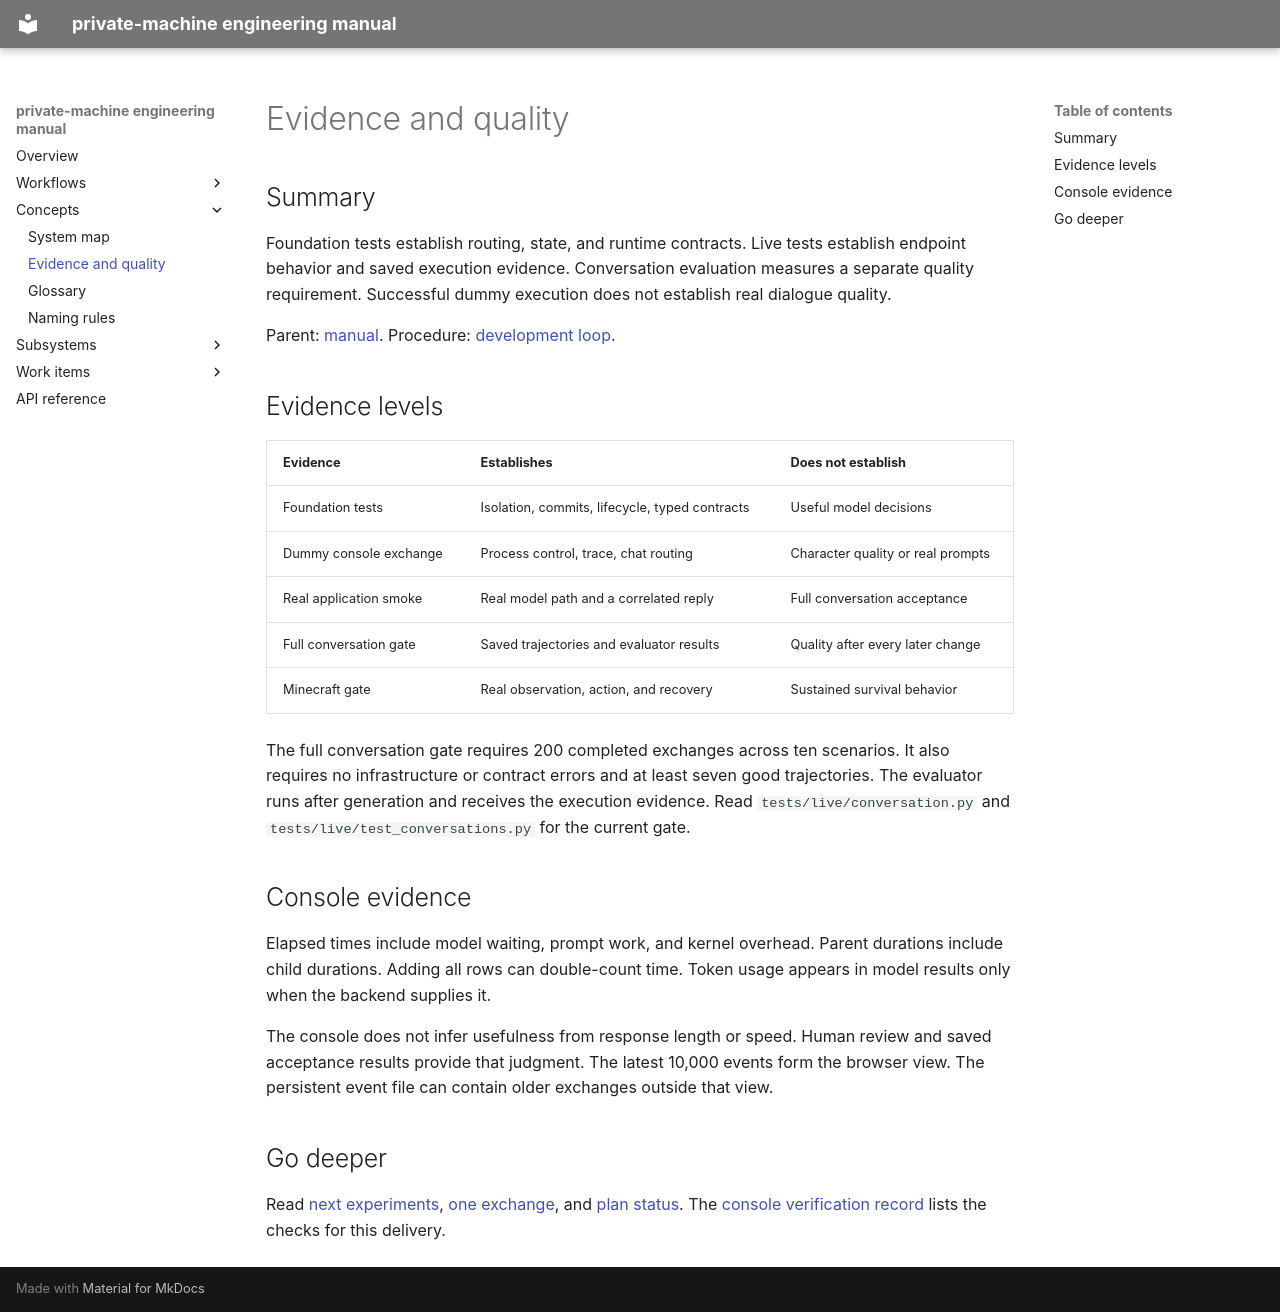

repository: flamingrickpat/private-machine · page: concepts/evidence.html · generator: mkdocs

# Evidence and quality

## Summary

Foundation tests establish routing, state, and runtime contracts.
Live tests establish endpoint behavior and saved execution evidence.
Conversation evaluation measures a separate quality requirement.
Successful dummy execution does not establish real dialogue quality.

Parent: [manual](../index.md).
Procedure: [development loop](../workflows/development.md).

## Evidence levels

| Evidence | Establishes | Does not establish |
| --- | --- | --- |
| Foundation tests | Isolation, commits, lifecycle, typed contracts | Useful model decisions |
| Dummy console exchange | Process control, trace, chat routing | Character quality or real prompts |
| Real application smoke | Real model path and a correlated reply | Full conversation acceptance |
| Full conversation gate | Saved trajectories and evaluator results | Quality after every later change |
| Minecraft gate | Real observation, action, and recovery | Sustained survival behavior |

The full conversation gate requires 200 completed exchanges across ten scenarios.
It also requires no infrastructure or contract errors and at least seven good trajectories.
The evaluator runs after generation and receives the execution evidence.
Read `tests/live/conversation.py` and `tests/live/test_conversations.py` for the current gate.

## Console evidence

Elapsed times include model waiting, prompt work, and kernel overhead.
Parent durations include child durations.
Adding all rows can double-count time.
Token usage appears in model results only when the backend supplies it.

The console does not infer usefulness from response length or speed.
Human review and saved acceptance results provide that judgment.
The latest 10,000 events form the browser view.
The persistent event file can contain older exchanges outside that view.

## Go deeper

Read [next experiments](../work_items/experiments.md), [one exchange](../workflows/exchange.md), and [plan status](../work_items/plan.md).
The [console verification record](../work_items/verification/console.md) lists the checks for this delivery.
